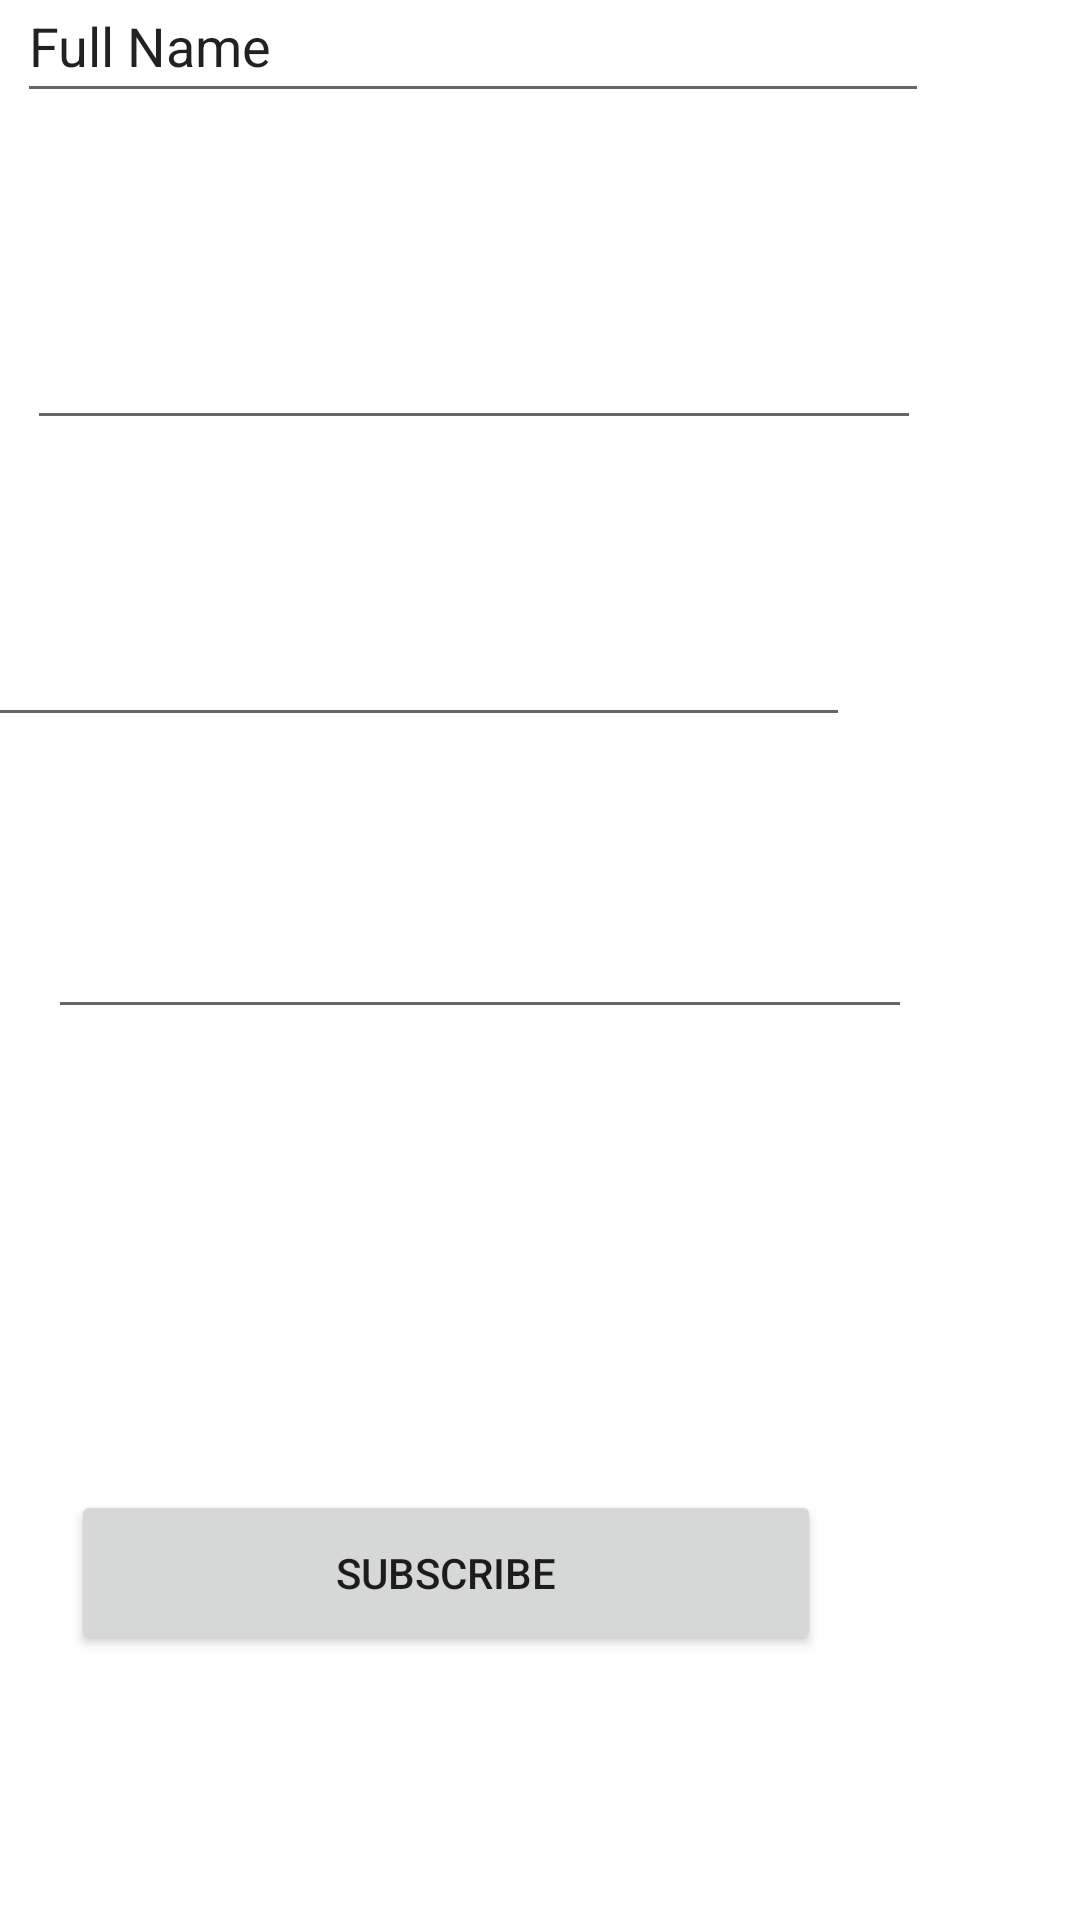

Layout XML and referenced resources for this Android screen:
<!-- AndroidManifest.xml: application theme Theme.MIDApp -->
<!-- res/layout/activity_subscribe.xml -->
<?xml version="1.0" encoding="utf-8"?>
<androidx.constraintlayout.widget.ConstraintLayout xmlns:android="http://schemas.android.com/apk/res/android"
    xmlns:app="http://schemas.android.com/apk/res-auto"
    xmlns:tools="http://schemas.android.com/tools"
    android:id="@+id/subscribe_button"
    android:layout_width="match_parent"
    android:layout_height="match_parent"
    tools:context=".SignUpActivity">

    <EditText
        android:id="@+id/editName"
        android:layout_width="304dp"
        android:layout_height="48dp"
        android:layout_marginStart="31dp"
        android:layout_marginTop="32dp"
        android:layout_marginEnd="76dp"
        android:layout_marginBottom="38dp"
        android:ems="10"
        android:inputType="textPersonName"
        android:minHeight="48dp"
        android:text="Full Name"
        app:layout_constrainedHeight="true"
        app:layout_constrainedWidth="true"
        app:layout_constraintBottom_toTopOf="@+id/EmailField"
        app:layout_constraintEnd_toEndOf="parent"
        app:layout_constraintStart_toStartOf="parent"
        app:layout_constraintTop_toBottomOf="@+id/textView" />

    <EditText
        android:id="@+id/EmailField"
        android:layout_width="298dp"
        android:layout_height="49dp"
        android:layout_marginStart="35dp"
        android:layout_marginTop="22dp"
        android:layout_marginEnd="79dp"
        android:layout_marginBottom="39dp"
        android:ems="10"
        android:inputType="textEmailAddress"
        app:layout_constraintBottom_toTopOf="@+id/Password_id"
        app:layout_constraintEnd_toEndOf="parent"
        app:layout_constraintStart_toStartOf="parent"
        app:layout_constraintTop_toBottomOf="@+id/editName"
        tools:text="Email" />

    <EditText
        android:id="@+id/Password_id"
        android:layout_width="300dp"
        android:layout_height="49dp"
        android:layout_marginStart="34dp"
        android:layout_marginTop="11dp"
        android:layout_marginEnd="77dp"
        android:layout_marginBottom="142dp"
        android:ems="10"
        android:inputType="numberPassword"
        app:layout_constraintBottom_toTopOf="@+id/Subscribe_button"
        app:layout_constraintEnd_toEndOf="parent"
        app:layout_constraintHorizontal_bias="1.0"
        app:layout_constraintStart_toStartOf="parent"
        app:layout_constraintTop_toBottomOf="@+id/EmailField"
        tools:text="Password" />

    <Button
        android:id="@+id/Subscribe_button"
        android:layout_width="250dp"
        android:layout_height="55dp"
        android:layout_marginStart="62dp"
        android:layout_marginTop="109dp"
        android:layout_marginEnd="125dp"
        android:layout_marginBottom="228dp"
        android:text="Subscribe"
        app:layout_constraintBottom_toBottomOf="parent"
        app:layout_constraintEnd_toEndOf="parent"
        app:layout_constraintStart_toStartOf="parent"
        app:layout_constraintTop_toBottomOf="@+id/Password_id" />

    <TextView
        android:id="@+id/textView"
        android:layout_width="156dp"
        android:layout_height="42dp"
        android:layout_marginStart="137dp"
        android:layout_marginTop="23dp"
        android:layout_marginEnd="118dp"
        android:layout_marginBottom="32dp"
        android:text="Join us today!"
        app:layout_constraintBottom_toTopOf="@+id/editName"
        app:layout_constraintEnd_toEndOf="parent"
        app:layout_constraintHorizontal_bias="0.0"
        app:layout_constraintStart_toStartOf="parent"
        app:layout_constraintTop_toTopOf="parent" />

    <EditText
        android:id="@+id/Repeatpassword_id"
        android:layout_width="288dp"
        android:layout_height="53dp"
        android:layout_marginStart="42dp"
        android:layout_marginTop="45dp"
        android:layout_marginEnd="82dp"
        android:layout_marginBottom="154dp"
        android:ems="10"
        android:inputType="numberPassword"
        app:layout_constraintBottom_toTopOf="@+id/Subscribe_button"
        app:layout_constraintEnd_toEndOf="parent"
        app:layout_constraintStart_toStartOf="parent"
        app:layout_constraintTop_toBottomOf="@+id/Password_id"
        tools:text="Repeat Password" />

</androidx.constraintlayout.widget.ConstraintLayout>
<!-- resources referenced by this layout -->
<resources>
  <style name="Theme.MIDApp" parent="Theme.MaterialComponents.DayNight.DarkActionBar">
          
          <item name="colorPrimary">@color/purple_500</item>
          <item name="colorPrimaryVariant">@color/purple_700</item>
          <item name="colorOnPrimary">@color/white</item>
          
          <item name="colorSecondary">@color/teal_200</item>
          <item name="colorSecondaryVariant">@color/teal_700</item>
          <item name="colorOnSecondary">@color/black</item>
          
          <item name="android:statusBarColor" tools:targetApi="l">?attr/colorPrimaryVariant</item>
          
      </style>
  <!-- not gathered from this repository: default colours our renderer supplied (Android Studio template values) -->
  <color name="purple_500">#FF6200EE</color>
  <color name="purple_700">#FF3700B3</color>
  <color name="teal_200">#FF03DAC5</color>
  <color name="teal_700">#FF018786</color>
  <color name="black">#FF000000</color>
  <color name="white">#FFFFFFFF</color>
</resources>
